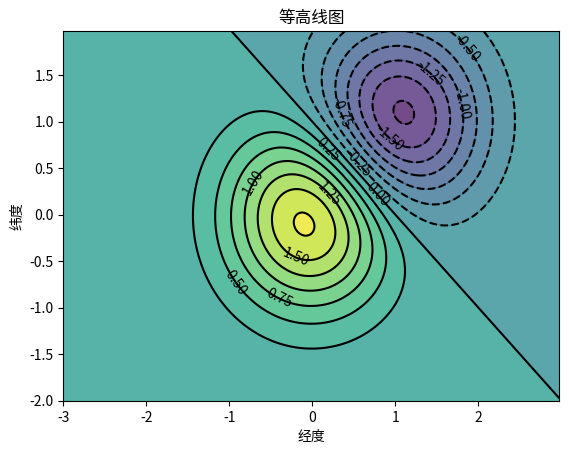

Write the Python code that produced this figure.
''' Py_matplotlib_contour.py
[redacted]
[redacted]
Design: Python Library: matplotlib
'''

import numpy as numpy
import matplotlib.pyplot as pyplot
import matplotlib.font_manager as font_manager

class Matplotlib(object):
    _font = font_manager.FontProperties(fname='C:/Windows/Fonts/simkai.ttf')
    pyplot.rcParams['font.monospace'] = ['KaiTI']
    pyplot.rcParams['axes.unicode_minus'] = False
    _figure = 0

    @staticmethod
    def _Contour():
        pyplot.figure(Matplotlib._figure)
        Matplotlib._figure += 1
        delta = 0.025
        x_data = numpy.arange(-3.0, 3.0, delta)
        y_data = numpy.arange(-2.0, 2.0, delta)
        (x, y) = numpy.meshgrid(x_data, y_data)
        z_0 = numpy.exp(- x ** 2 - y ** 2)
        z_1 = numpy.exp(- (x - 1) ** 2 - (y - 1) ** 2)
        z = (z_0 - z_1) * 2
        pyplot.contourf(x, y, z, 16, alpha = 0.75)
        handle = pyplot.contour(x, y, z, 16, colors='black')
        pyplot.clabel(handle, inline=False)
        pyplot.xlabel('经度')
        pyplot.ylabel('纬度')
        pyplot.title('等高线图')
        pyplot.savefig(fname='Py_matplotlib_contour.svg', format='svg')
        pyplot.show()

if __name__ == '__main__':
    matplot = Matplotlib()
    matplot._Contour()
